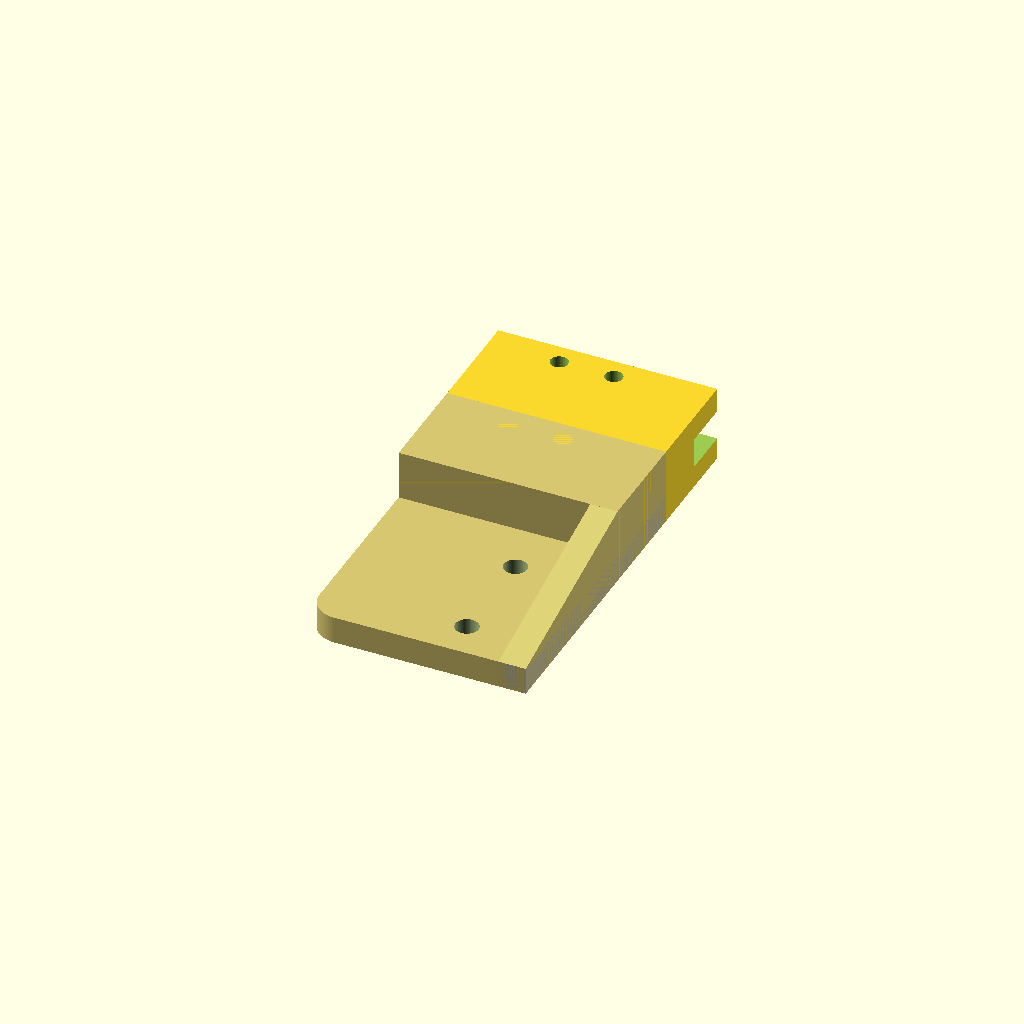
Cell 1 — every parameter at its default value.
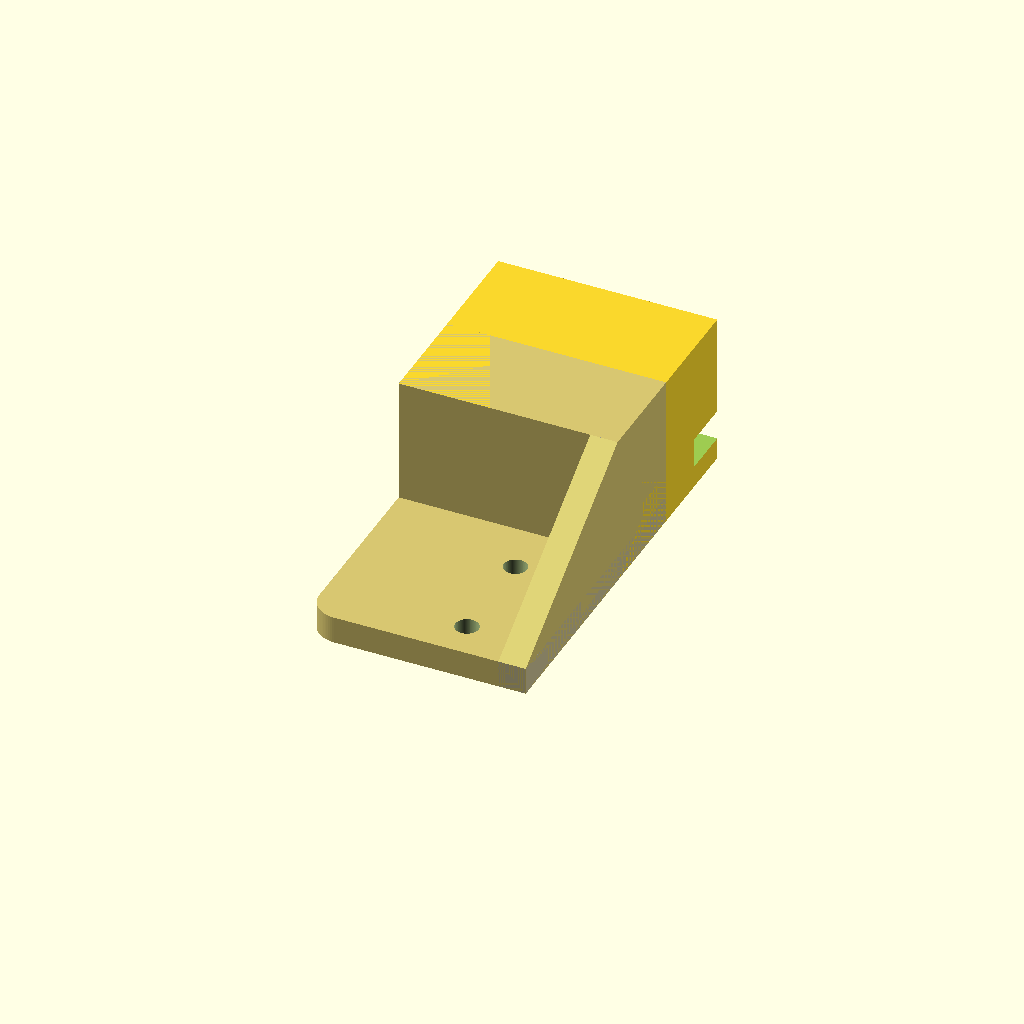
Cell 2 — thick set to 28, the other parameters unchanged.
All cells are drawn from one camera (rotation 55°, 0°, 25°, orthographic, colour scheme Cornfield), so only the parameter changes between them.
The OpenSCAD source (d-bot/src/cable-chain/cable-chain-carriage-mount-30x15.scad):
$fn=80;
thick=14;

% old();
new();

module old() {
   mirror([0,1,0]) difference() {
      union() {
         translate([-8,0,0]) cube([40,19,thick]);
         hull() {
            translate([-8+20,0,0]) cube([20, 55,5]);
            translate([-8,0,0]) cube([20, 31,5]);
            translate([-3,55-5,0]) cylinder(h=5,r=5);
         }

         translate([27,0,0]) rotate([90,0,90]) linear_extrude(height=5)
            polygon(points=[[19,0], [19,thick],[55,5], [55,0]]);
      }

      // translate([18,23,-0.5]) cylinder(d=4.2,h=10);
      translate([18,29,-0.5]) cylinder(d=4.2,h=10);
      translate([18,48,-0.5]) cylinder(d=4.2,h=10);

      // cutout for carriage wall
      translate([-9,-1,4]) cube([50,10,5.5]);

      translate([5,4,-1]) cylinder(d=3.2,h=20);
      translate([15,4,-1]) cylinder(d=3.2,h=20);
   }
}

module new() {
   mirror([0,1,0]) difference() {
      union() {
         translate([-8,-20,0]) cube([40,39,thick]);
         hull() {
            translate([-8+20,0,0]) cube([20, 55,5]);
            translate([-8,0,0]) cube([20, 31,5]);
            translate([-3,55-5,0]) cylinder(h=5,r=5);
         }

         translate([27,0,0]) rotate([90,0,90]) linear_extrude(height=5)
            polygon(points=[[19,0], [19,thick],[55,5], [55,0]]);
      }

      // translate([18,23,-0.5]) cylinder(d=4.2,h=10);
      translate([18,29,-0.5]) cylinder(d=4.2,h=10);
      translate([18,48,-0.5]) cylinder(d=4.2,h=10);

      // cutout for carriage wall
      translate([-9,-21,4]) cube([50,10,5.5]);

      translate([5,4-20,-1]) cylinder(d=3.2,h=20);
      translate([15,4-20,-1]) cylinder(d=3.2,h=20);
   }
}
Customizer parameters (derived from the source; name, type, default, range or options):
thick: number, default 14
